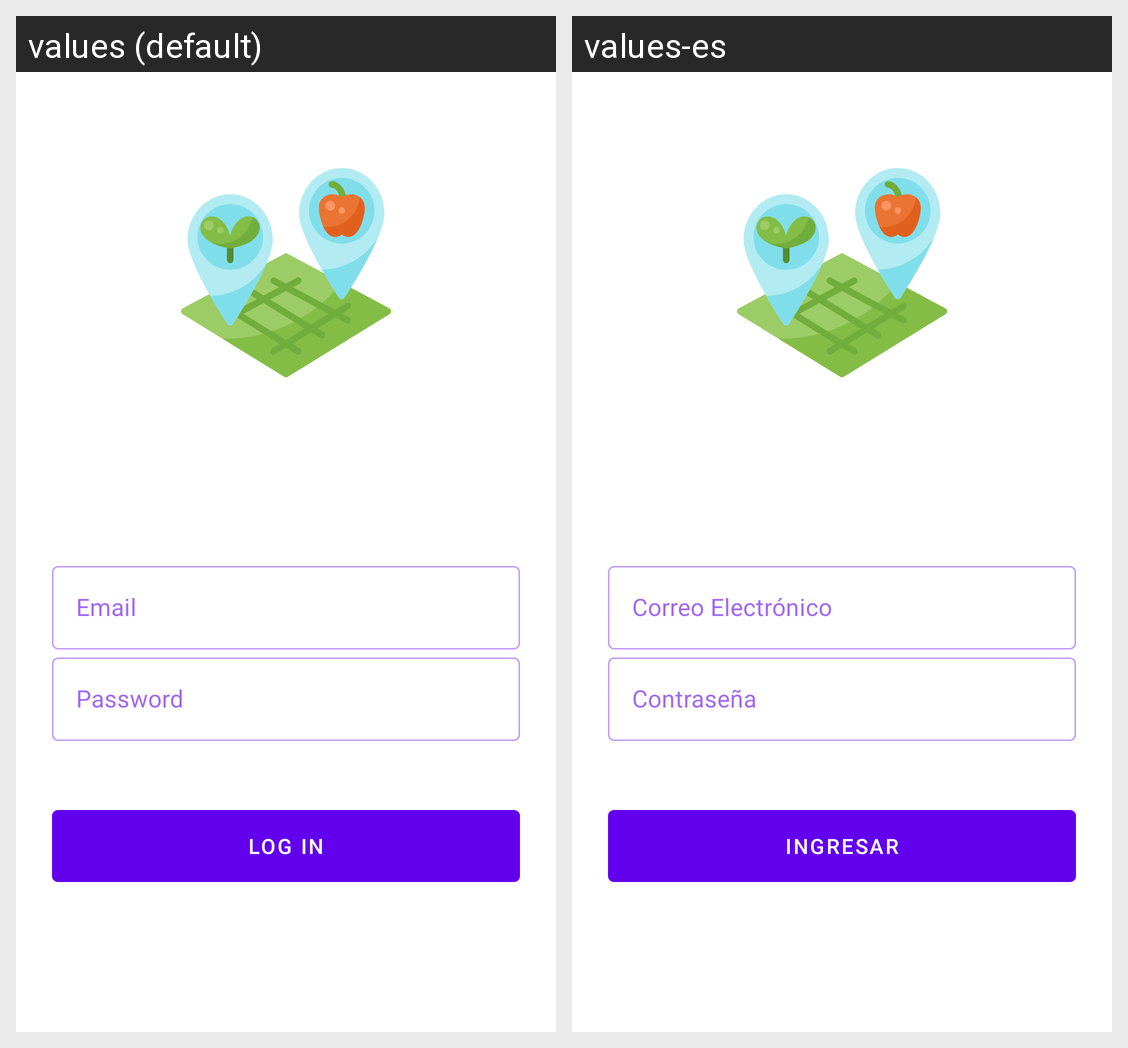

The Android screen above is rendered under two locales of the same app. Produce the string resources it draws, with the default and per-locale values.
Android screen res/layout/fragment_login.xml rendered under 2 locales, left to right: values (default), values-es. Device: Nexus 5 (rendered at 1080×1920; each locale shown at half size, 540×960, under a caption strip naming it); theme AppTheme.
Strings drawn on this screen, with the default value and each locale's value (text and hints the layout hard-codes, and strings that could not be matched under every locale, appear in the picture but are not listed):

login_input_text_email
  values: Email
  values-es: Correo Electrónico

login_input_text_password
  values: Password
  values-es: Contraseña

login_button_enter
  values: log in
  values-es: Ingresar
